Run: headless pygame with SDL's dummy video driver; simulated clock (each Clock.tick advances the game by its frame time, no real sleeping); random seed 0; keys injected as events and as key.get_pressed() state; no mouse input.
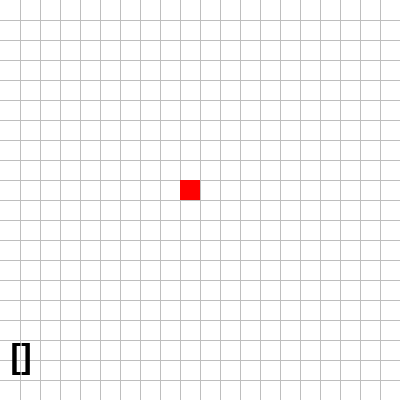
Frame 1 of 4 · flips 1–60 · no input
Frame 2 of 4 · flips 61–180 · tapped SPACE, RETURN · held RIGHT (→), D · screen unchanged from frame 1, image omitted
Frame 3 of 4 · flips 181–300 · held DOWN (↓), S · screen unchanged from frame 2, image omitted
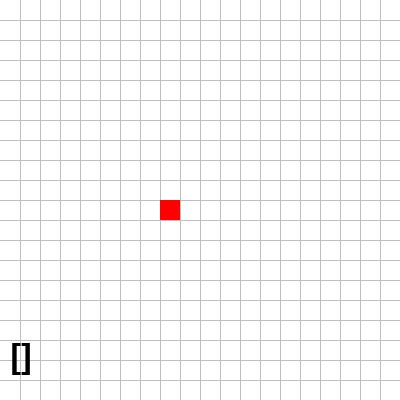
Frame 4 of 4 · flips 301–420 · held LEFT (←), A, UP (↑), W

The pygame program that drew these frames:

# pygame.key module
# https://www.pygame.org/docs/ref/key.html
#
# Two keypresses processed in each frame (pygame snake game)
# https://stackoverflow.com/questions/74249252/two-keypresses-processed-in-each-frame-pygame-snake-game/74326162#74326162
#
# GitHub - Keys and keyboard events
# https://github.com/Rabbid76/PyGameExamplesAndAnswers/blob/master/documentation/pygame/pygame_keys_and_keyboard_event.md 

import pygame
pygame.init()

COLUMNS, ROWS, TIESIZE = 20, 20, 20
window = pygame.display.set_mode((COLUMNS*TIESIZE, ROWS*TIESIZE))
clock = pygame.time.Clock()
font = pygame.font.SysFont(None, 50)

snake_x, snake_y = 9, 9
key_map = {pygame.K_a: 'L', pygame.K_d: 'R', pygame.K_w: 'U', pygame.K_s: 'D'}
direction_map = {'L': (-1, 0), 'R': (1, 0), 'U': (0, -1), 'D': (0, 1)}
direction_queue = []
direction = 'R'

run = True
while run:
    clock.tick(5)
    for event in pygame.event.get():
        if event.type == pygame.QUIT:
            run = False 
        if event.type == pygame.KEYDOWN:
            if event.key in key_map:
               direction_queue.append(key_map[event.key])

    text_surf = font.render(str(direction_queue), True, 'black')
    if direction_queue:
        direction = direction_queue[0]
        direction_queue.pop(0)
    snake_x = (snake_x + direction_map[direction][0]) % COLUMNS
    snake_y = (snake_y + direction_map[direction][1]) % ROWS

    window.fill("white")
    for c in range (1, COLUMNS):
        pygame.draw.line(window, "gray", (c*TIESIZE, 0), (c*TIESIZE, window.get_height()))
    for r in range (1, ROWS):
        pygame.draw.line(window, "gray", (0, r*TIESIZE), (window.get_width(), r*TIESIZE))
    rect = pygame.Rect(snake_x*TIESIZE, snake_y*TIESIZE, TIESIZE, TIESIZE)
    pygame.draw.rect(window, "red", rect)
    window.blit(text_surf, (10, 340))
    pygame.display.flip()
    
pygame.quit()
exit()
